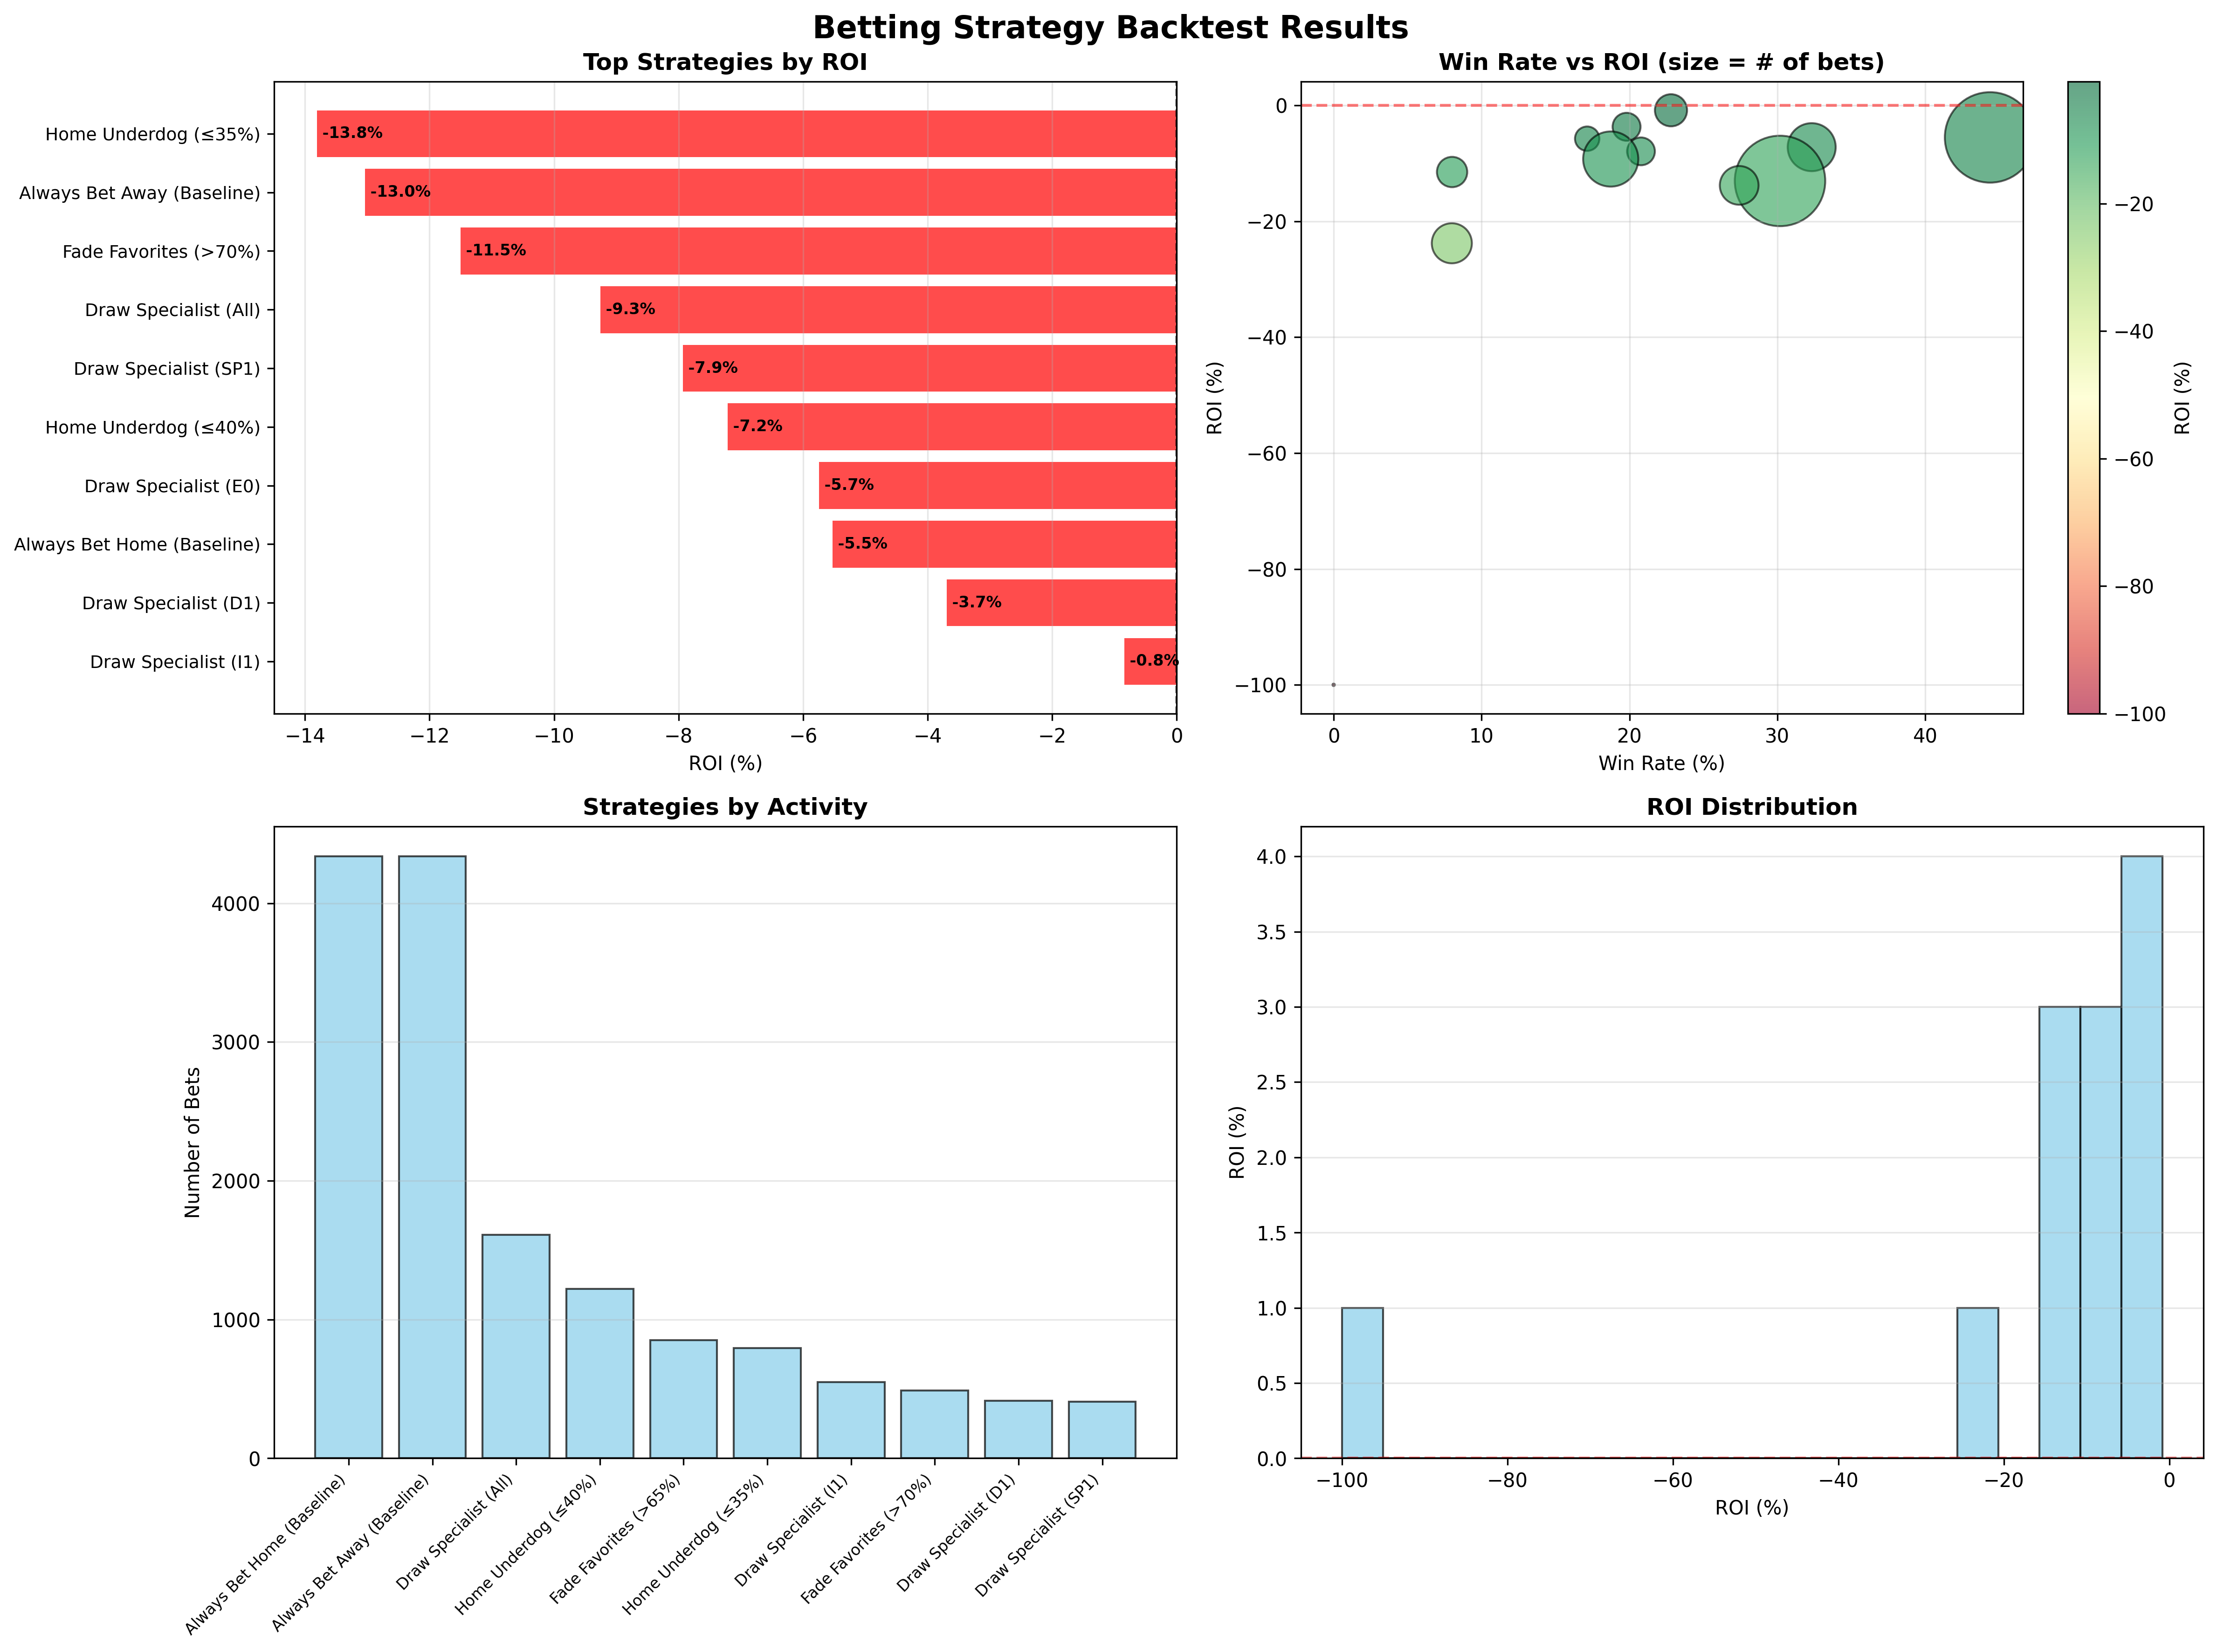

Values plotted in this chart, from the file beside it:
strategy, total_bets, wins, losses, win_rate, starting_bankroll, final_bankroll, total_profit, roi, bankroll_history, avg_odds, total_staked
Draw Specialist (I1), 548, 125, 423, 0.2281, 1000, 907.6, -92.4, -0.8431, [1000, 980.0, 960.0, 940.0, 920.0, 986.6…, 4.54, 10960
Draw Specialist (D1), 414, 82, 332, 0.1981, 1000, 694.4, -305.6, -3.691, [1000, 1070.0, 1050.0, 1030.0, 1010.0, 9…, 5.308, 8280
Always Bet Home (Baseline), 4337, 1925, 2412, 0.4439, 1000, -3792, -4792, -5.525, [1000, 1060.0, 1070.6, 1050.6, 1055.6, 1…, 2.739, 86740
Draw Specialist (E0), 315, 54, 261, 0.1714, 1000, 638.0, -362.0, -5.746, [1000, 980.0, 960.0, 940.0, 920.0, 900.0…, 6.017, 6300
Home Underdog (≤40%), 1222, 395, 827, 0.3232, 1000, -761.8, -1762, -7.209, [1000, 980.0, 1022.0, 1002.0, 982.0, 962…, 2.94, 24440
Draw Specialist (SP1), 409, 85, 324, 0.2078, 1000, 351.2, -648.8, -7.932, [1000, 980.0, 960.0, 940.0, 1004.0, 1068…, 4.589, 8180
Draw Specialist (All), 1612, 302, 1310, 0.1873, 1000, -1985, -2985, -9.258, [1000, 980.0, 960.0, 940.0, 920.0, 900.0…, 5.118, 32240
Fade Favorites (>70%), 487, 39, 448, 0.08008, 1000, -120.0, -1120, -11.5, [1000, 980.0, 960.0, 940.0, 920.0, 900.0…, 12.11, 9740
Always Bet Away (Baseline), 4337, 1309, 3028, 0.3018, 1000, -10308, -11308, -13.04, [1000, 980.0, 960.0, 989.0, 969.0, 949.0…, 4.326, 86740
Home Underdog (≤35%), 795, 218, 577, 0.2742, 1000, -1195, -2195, -13.8, [1000, 980.0, 1022.0, 1002.0, 982.0, 962…, 3.159, 15900
Fade Favorites (>65%), 851, 68, 783, 0.07991, 1000, -3050, -4050, -23.8, [1000, 980.0, 960.0, 940.0, 920.0, 900.0…, 10.1, 17020
Close Match Away, 3, 0, 3, 0.0, 1000, 940.0, -60.0, -100.0, [1000, 980.0, 960.0, 940.0], 3.067, 60.0
